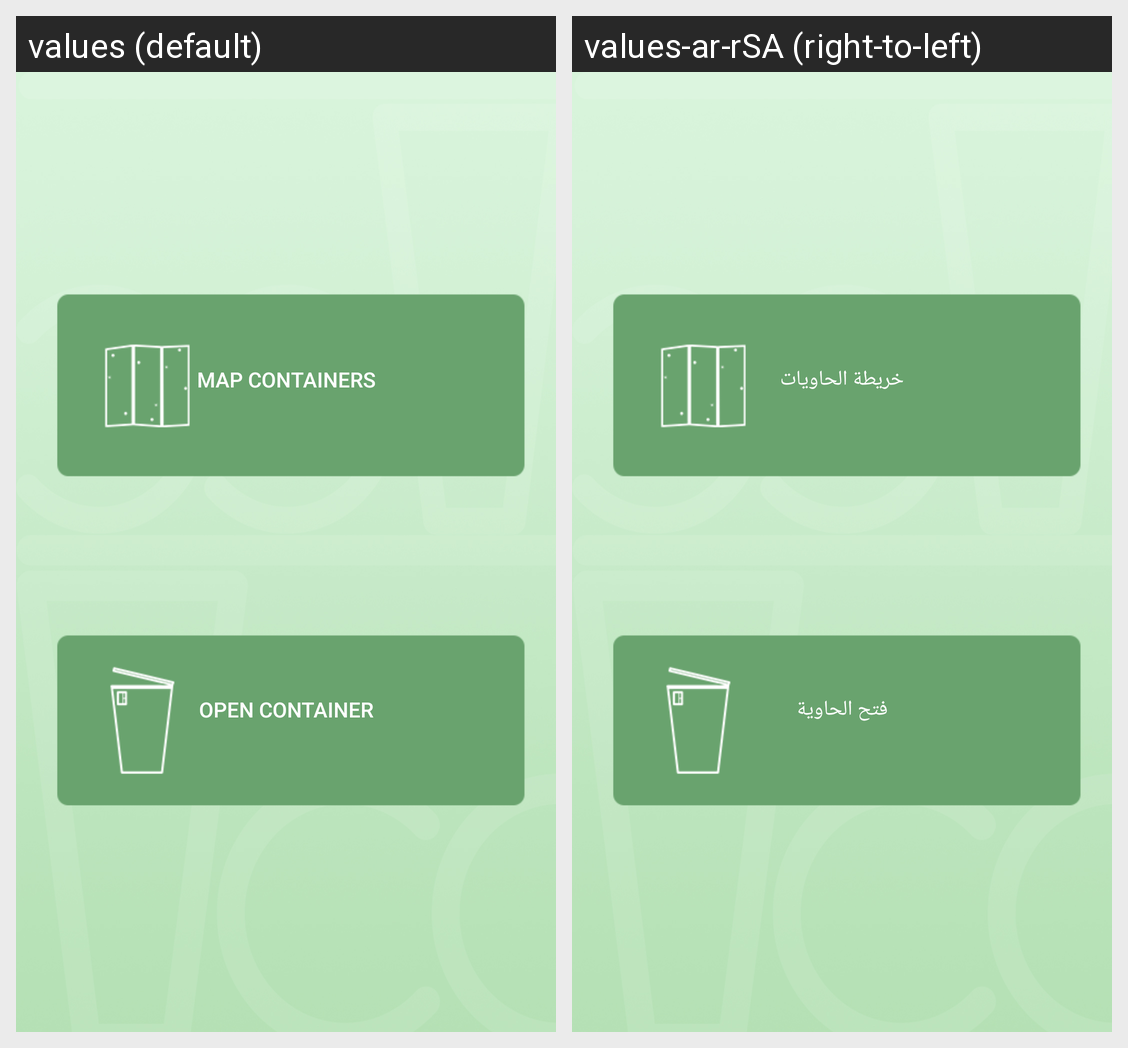

The same Android screen rendered under two of its app's locales, left to right. List the strings drawn on it with the default value and each locale's translation.
Android screen res/layout/activity_main.xml rendered under 2 locales, left to right: values (default), values-ar-rSA (right-to-left). Device: Nexus 5 (rendered at 1080×1920; each locale shown at half size, 540×960, under a caption strip naming it); theme AppTheme.
Strings drawn on this screen, with the default value and each locale's value (text and hints the layout hard-codes, and strings that could not be matched under every locale, appear in the picture but are not listed):

map_container
  values: map containers
  values-ar-rSA: خريطة الحاويات

open_container
  values: open container
  values-ar-rSA: فتح الحاوية
